Photos from the image-classification dataset "Dataset-TSTH" in the GitHub repository CRISTIANNICOLASTAMBUNAN12/Dataset-TSTH. Its 2 classes are: sehat, tidak sehat.

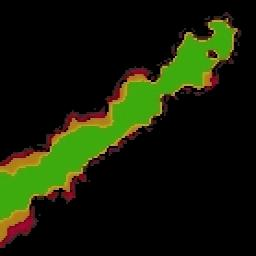
Label: sehat

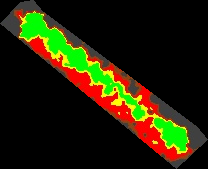
Label: tidak sehat

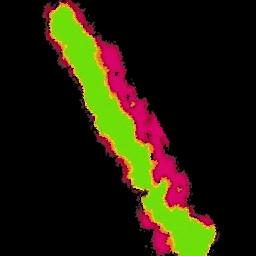
Label: sehat

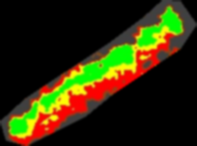
Label: tidak sehat

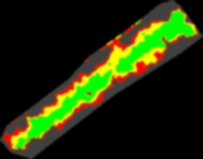
Label: sehat

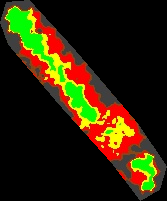
Label: tidak sehat
